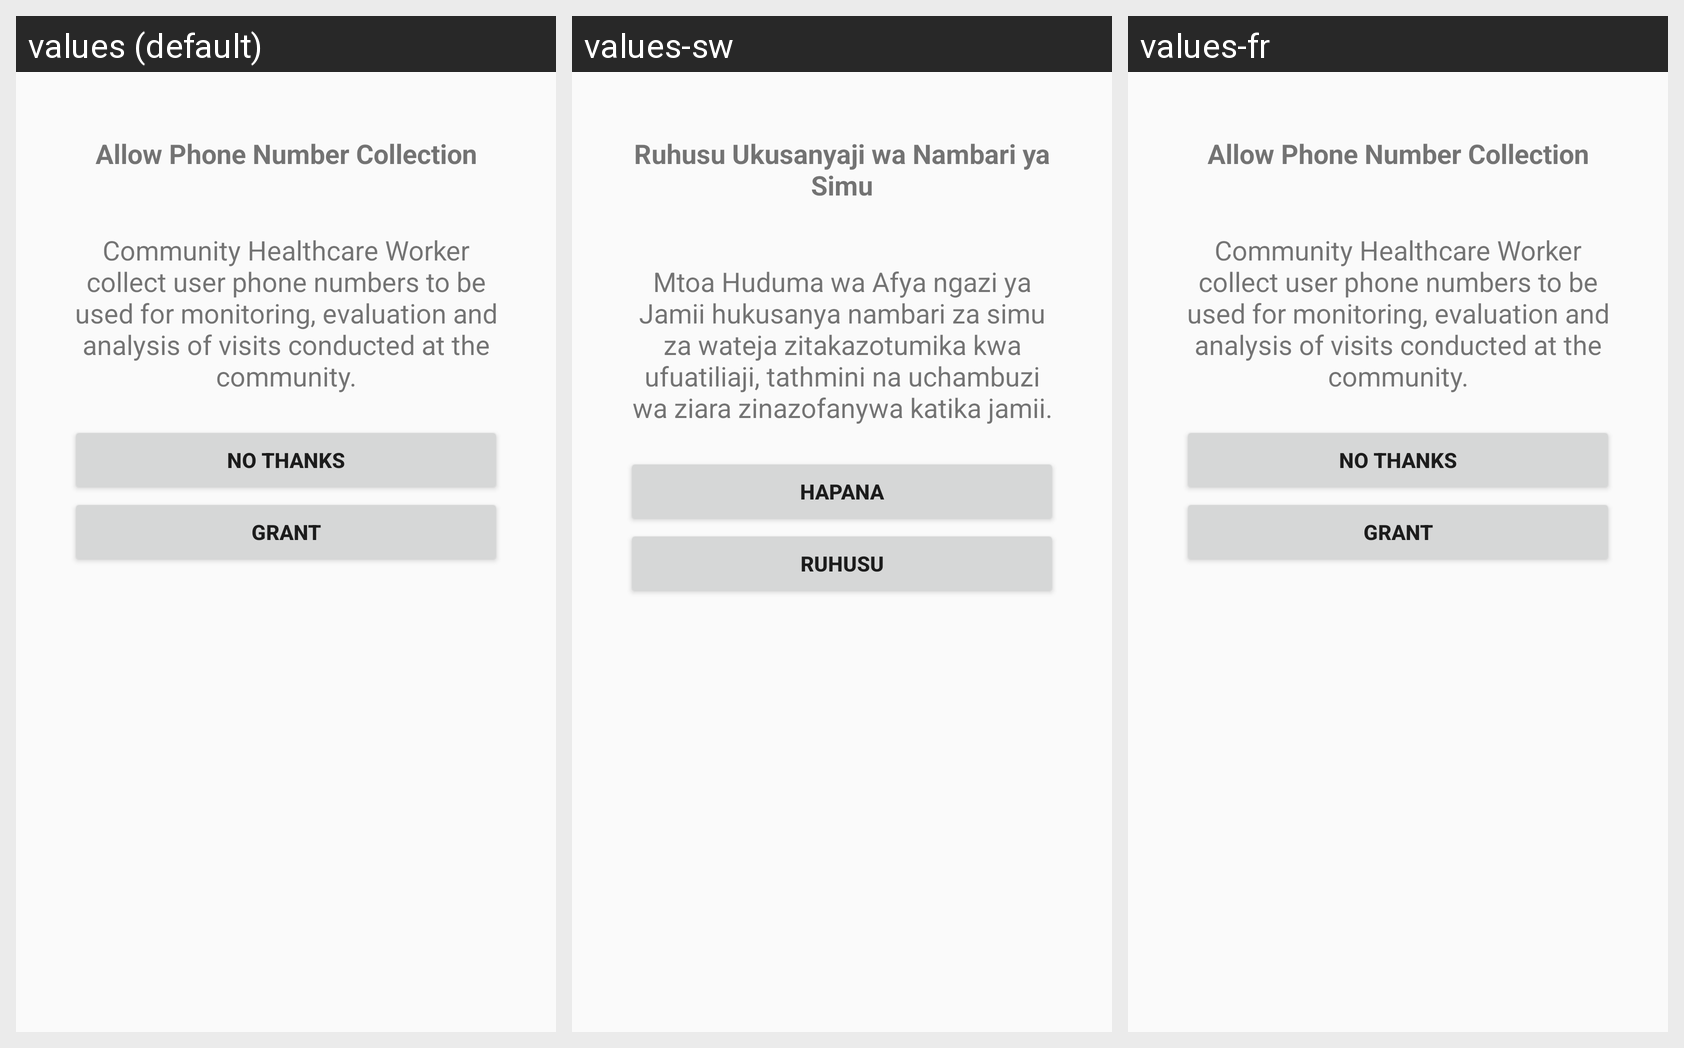

Strings drawn on this Android screen and how each of the app's shown locales translates them:
Android screen res/layout/activity_request_call_phone_permission.xml rendered under 3 locales, left to right: values (default), values-sw, values-fr. Device: Nexus 5 (rendered at 1080×1920; each locale shown at half size, 540×960, under a caption strip naming it); theme ChwTheme.
Strings drawn on this screen, with the default value and each locale's value (text and hints the layout hard-codes, and strings that could not be matched under every locale, appear in the picture but are not listed):

callPhoneRequestTitle
  values: Allow Phone Number Collection
  values-sw: Ruhusu Ukusanyaji wa Nambari ya Simu
  values-fr: Allow Phone Number Collection  [not translated; the default value is used]

callPhoneRequestMessage
  values: Community Healthcare Worker collect user phone numbers to be used for monitoring, evaluation and analysis of visits conducted at the community.
  values-sw: Mtoa Huduma wa Afya ngazi ya Jamii hukusanya nambari za simu za wateja zitakazotumika kwa ufuatiliaji, tathmini na uchambuzi wa ziara zinazofanywa katika jamii.
  values-fr: Community Healthcare Worker collect user phone numbers to be used for monitoring, evaluation and analysis of visits conducted at the community.  [not translated; the default value is used]

callPhonePermissionRequestDenyButton
  values: No Thanks
  values-sw: Hapana
  values-fr: No Thanks  [not translated; the default value is used]

callPhonePermissionRequestGrantButton
  values: Grant
  values-sw: Ruhusu
  values-fr: Grant  [not translated; the default value is used]
